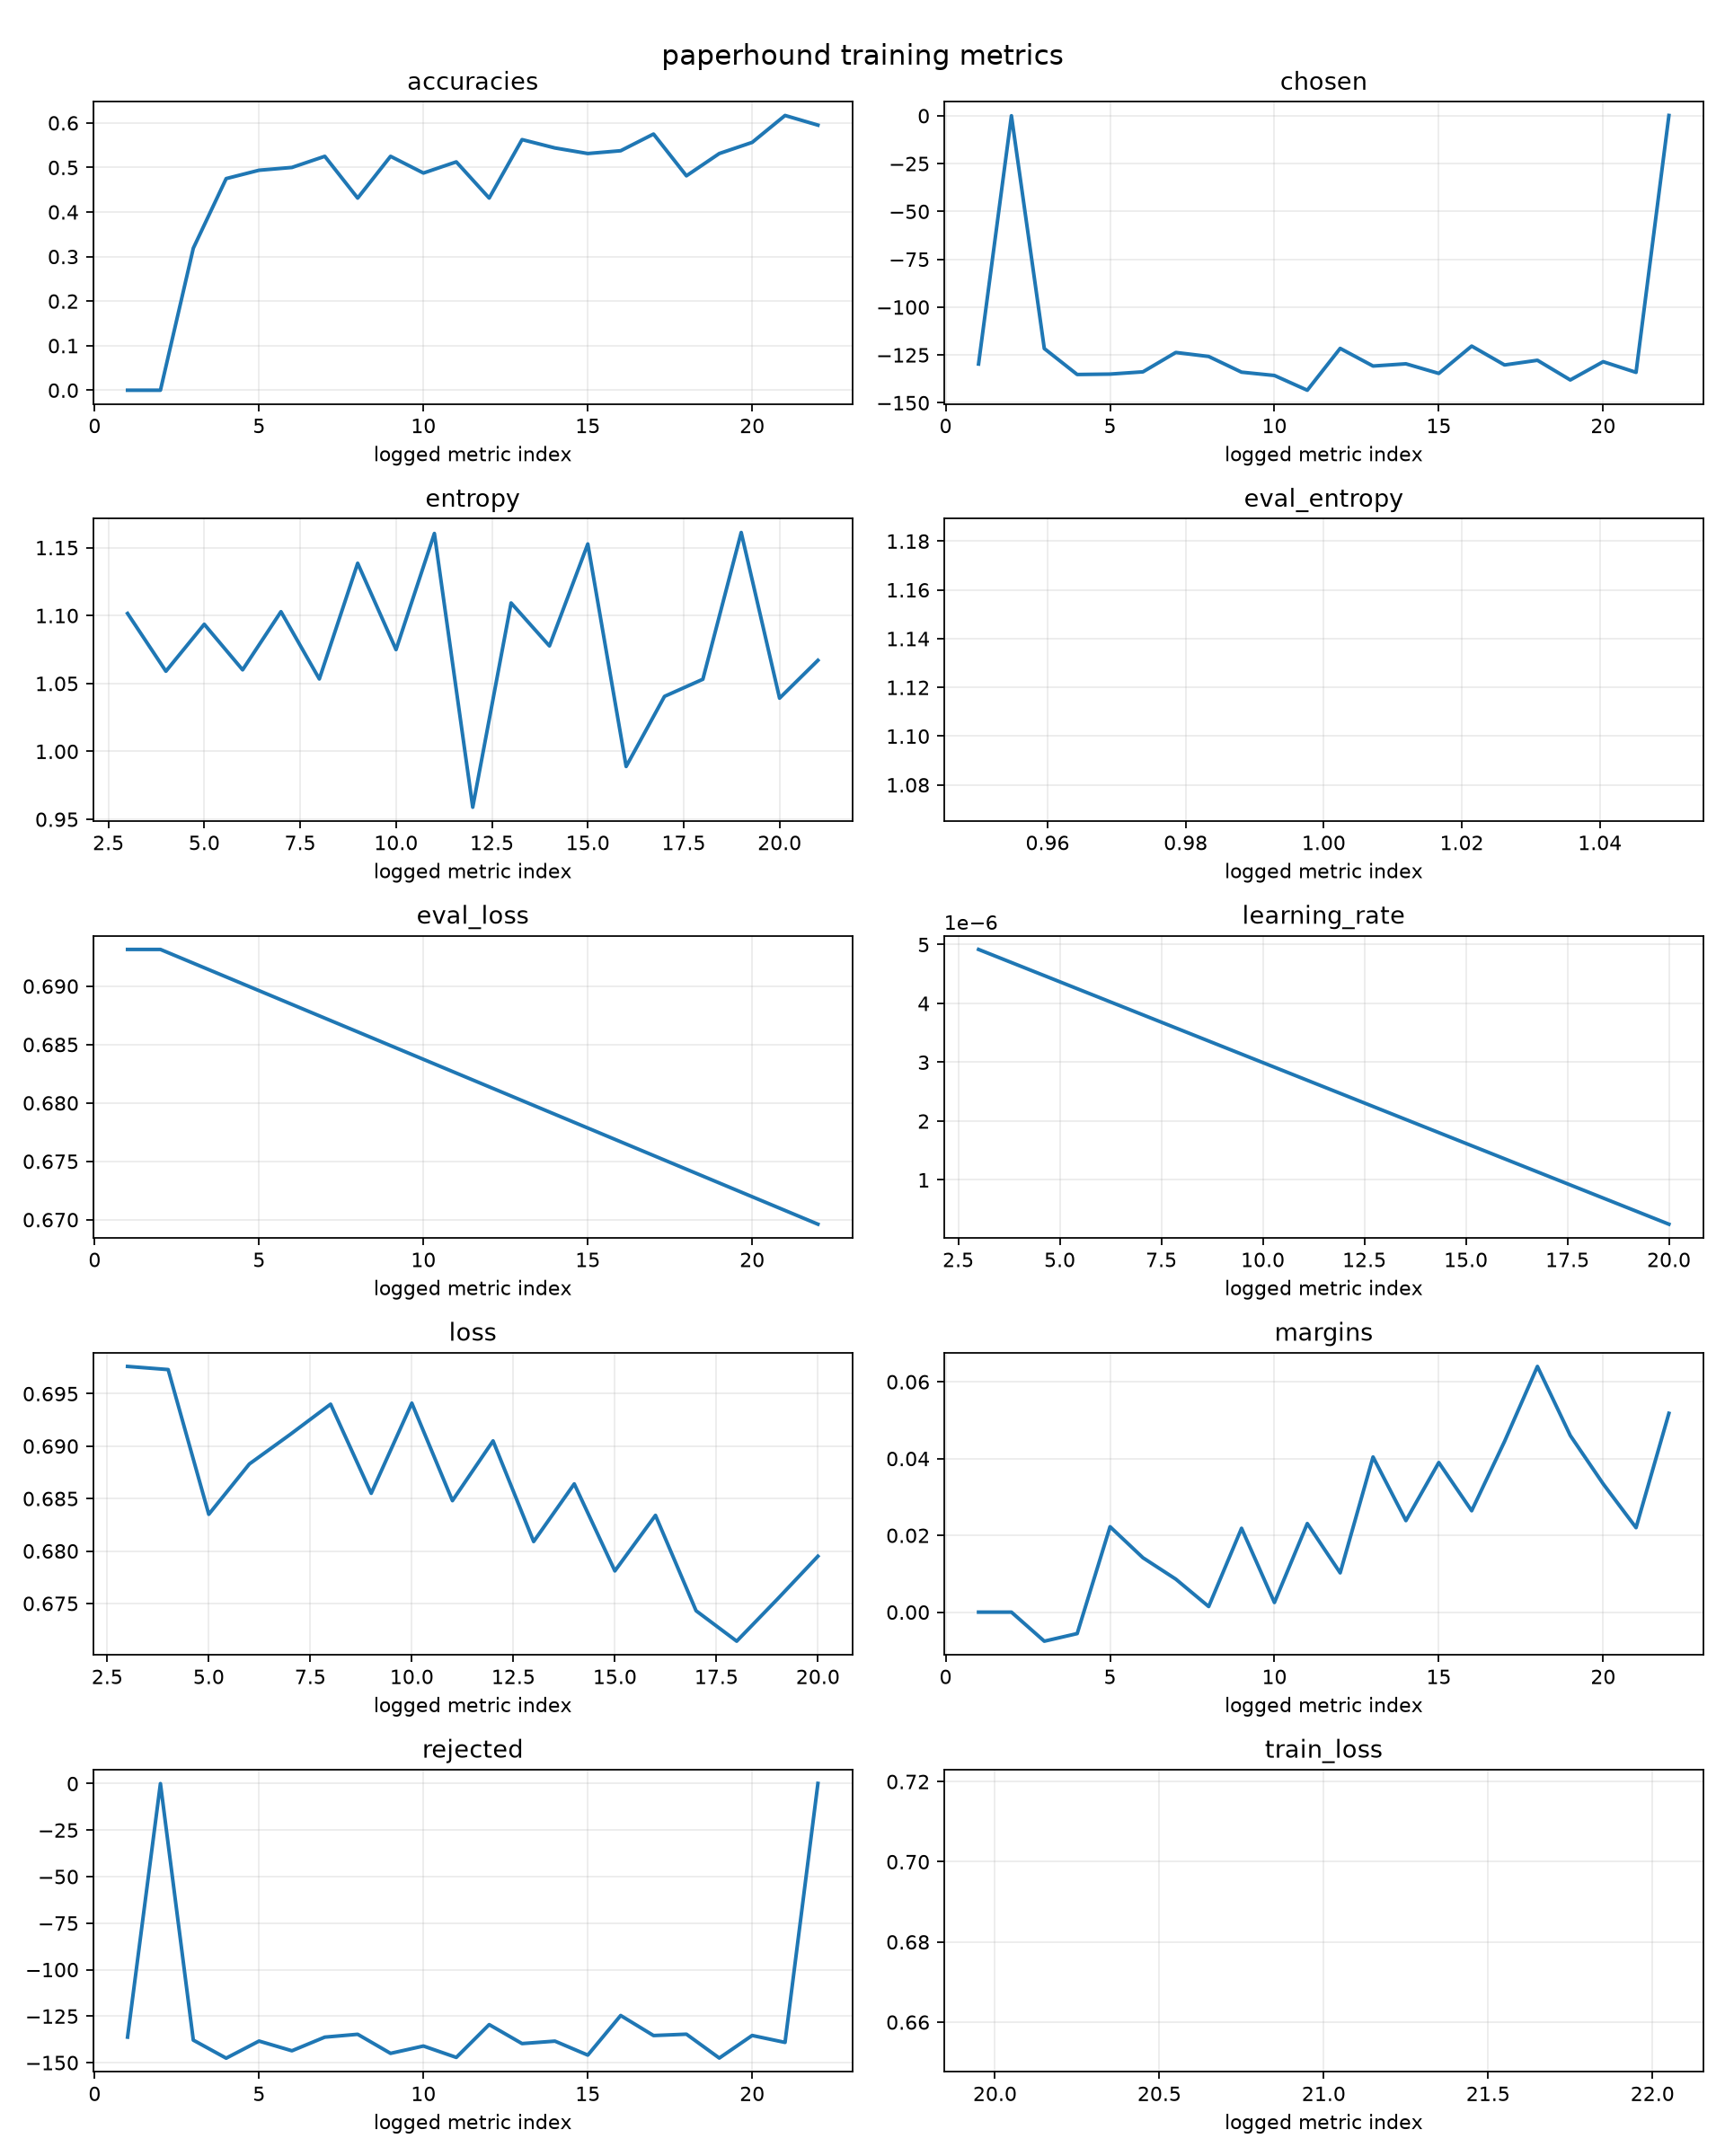

The file beside this chart, header and first rows:
step, accuracies, chosen, entropy, eval_entropy, eval_loss, learning_rate, loss, margins, rejected, train_loss
1, 0.0, -129.7, , 1.127, 0.6931, , , 0.0, -136.3, 
2, 0.0, 0.0, , , 0.6931, , , 0.0, 0.0, 
3, 0.3187, -121.7, 1.102, , , 4.9175824175824175e-06, 0.6976, -0.007567, -137.9, 
4, 0.475, -135.2, 1.059, , , 4.642857142857144e-06, 0.6973, -0.005588, -147.6, 
5, 0.4938, -135, 1.094, , , 4.368131868131868e-06, 0.6835, 0.02225, -138.4, 
6, 0.5, -133.8, 1.06, , , 4.093406593406594e-06, 0.6883, 0.01417, -143.6, 
7, 0.525, -123.7, 1.103, , , 3.818681318681319e-06, 0.6911, 0.008597, -136.3, 
8, 0.4313, -125.8, 1.053, , , 3.5439560439560446e-06, 0.694, 0.00146, -134.8, 
9, 0.525, -134, 1.139, , , 3.2692307692307696e-06, 0.6855, 0.02184, -145, 
10, 0.4875, -135.7, 1.075, , , 2.9945054945054946e-06, 0.6941, 0.002514, -141.1, 
11, 0.5125, -143.4, 1.16, , , 2.71978021978022e-06, 0.6848, 0.02308, -147.2, 
12, 0.4313, -121.6, 0.9589, , , 2.4450549450549454e-06, 0.6905, 0.01023, -129.5, 
13, 0.5625, -130.8, 1.109, , , 2.1703296703296704e-06, 0.6809, 0.04042, -139.7, 
14, 0.5437, -129.6, 1.078, , , 1.8956043956043958e-06, 0.6864, 0.02384, -138.4, 
15, 0.5312, -134.7, 1.153, , , 1.6208791208791212e-06, 0.6781, 0.03897, -145.9, 
16, 0.5375, -120.4, 0.9889, , , 1.3461538461538462e-06, 0.6834, 0.02641, -124.7, 
17, 0.575, -130.2, 1.041, , , 1.0714285714285714e-06, 0.6743, 0.04446, -135.4, 
18, 0.4813, -127.8, 1.053, , , 7.967032967032967e-07, 0.6714, 0.064, -134.7, 
19, 0.5312, -138.1, 1.161, , , 5.219780219780221e-07, 0.6754, 0.04601, -147.5, 
20, 0.5563, -128.5, 1.039, , , 2.472527472527473e-07, 0.6795, 0.03341, -135.4, 
21, 0.6167, -134.1, 1.067, , , , , 0.022, -139.1, 0.6853
22, 0.595, 0.1464, , , 0.6696, , , 0.05179, 0.09464, 
